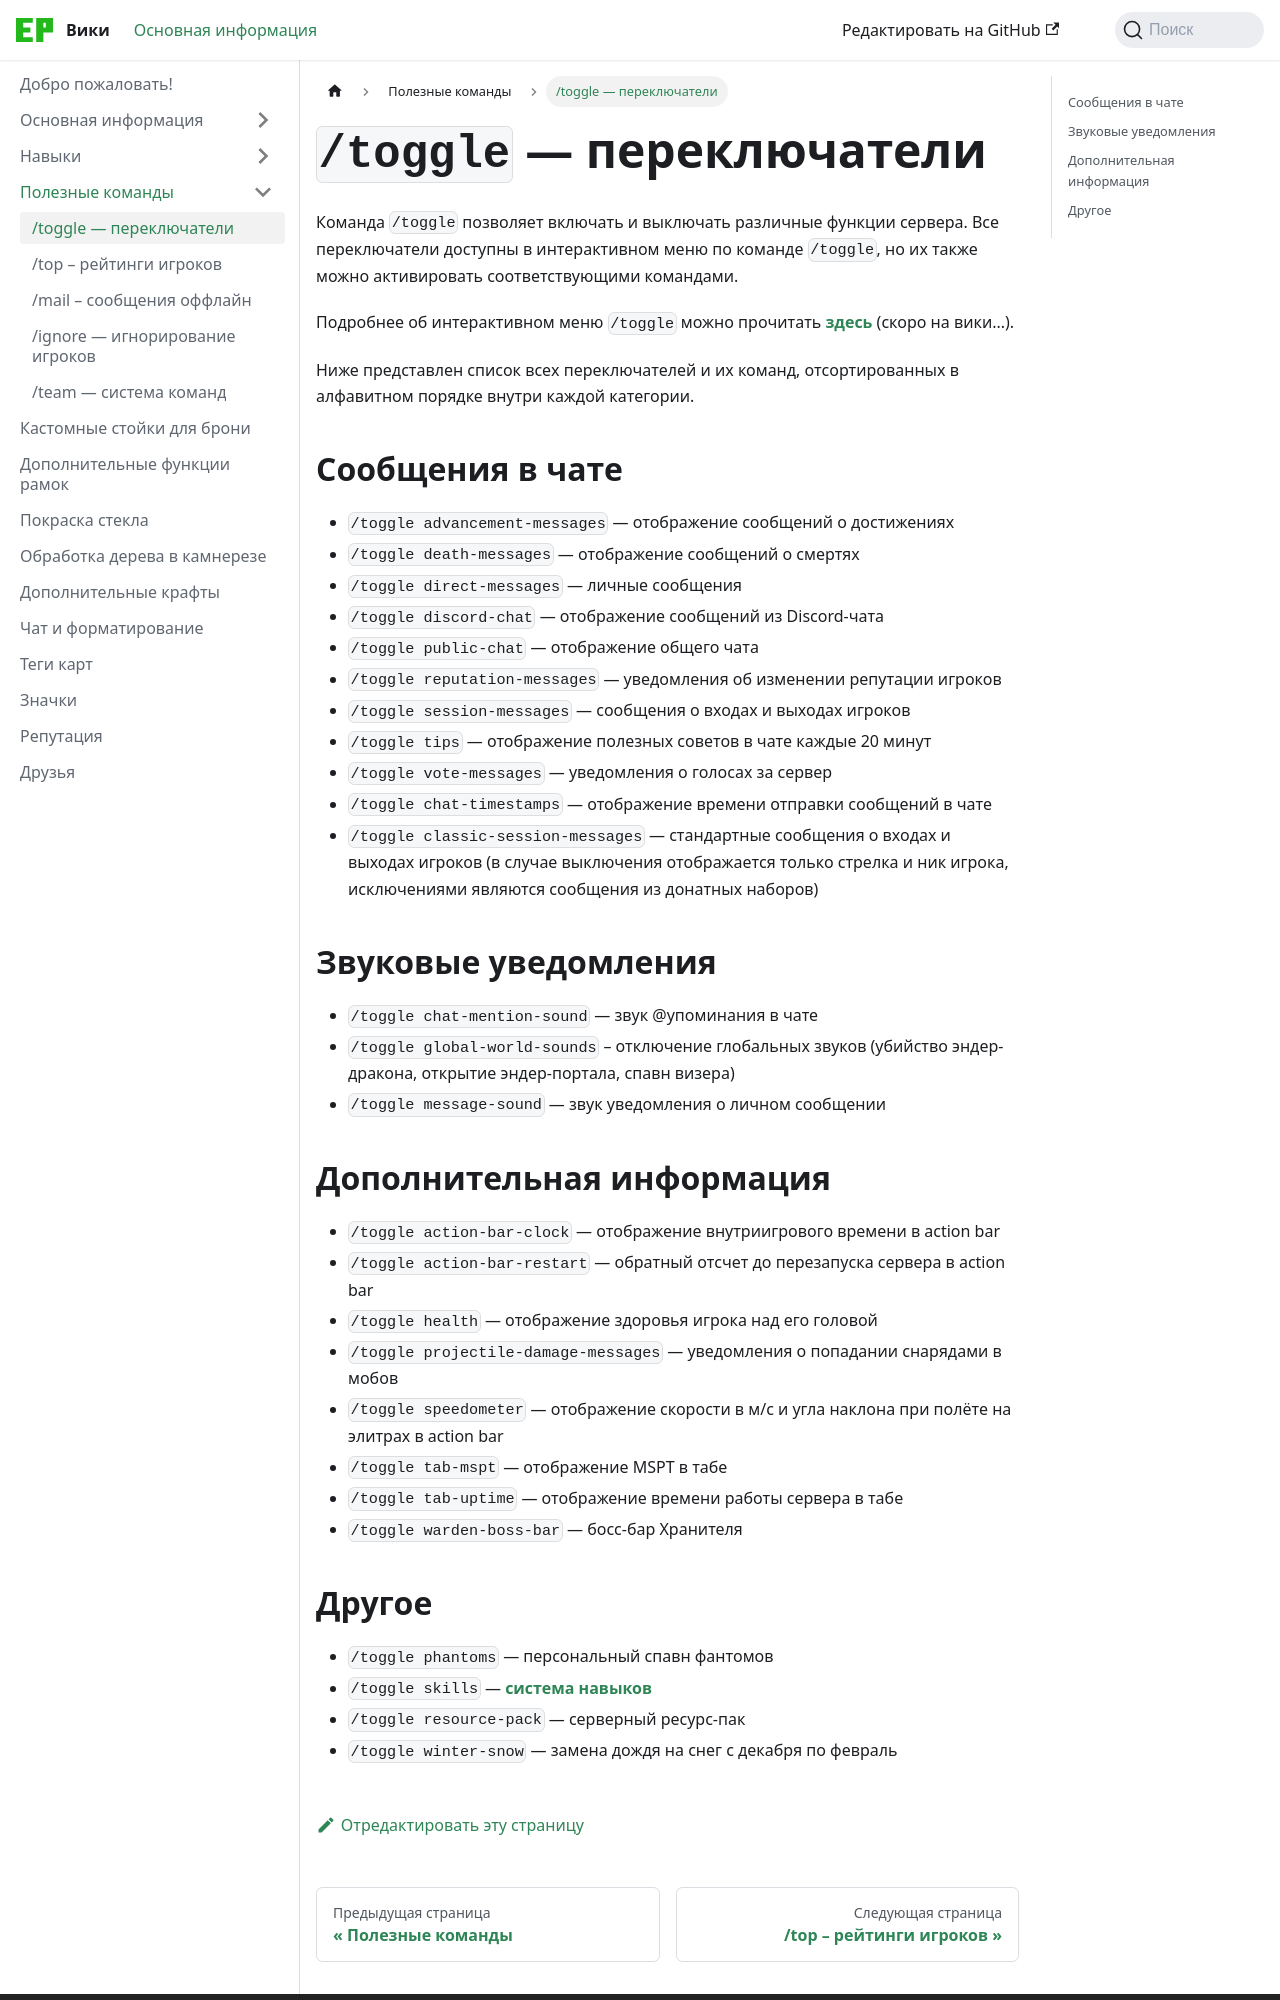

repository: epserv-ru/wiki · page: docs/useful-commands/toggle.html · generator: docusaurus

# `/toggle` — переключатели

Команда `/toggle` позволяет включать и выключать различные функции сервера. Все переключатели доступны в интерактивном меню по команде `/toggle`, но их также можно активировать соответствующими командами.

Подробнее об интерактивном меню `/toggle` можно прочитать **[здесь](#)** (скоро на вики...).

Ниже представлен список всех переключателей и их команд, отсортированных в алфавитном порядке внутри каждой категории.

## Сообщения в чате

- `/toggle advancement-messages` — отображение сообщений о достижениях
- `/toggle death-messages` — отображение сообщений о смертях
- `/toggle direct-messages` — личные сообщения
- `/toggle discord-chat` — отображение сообщений из Discord-чата
- `/toggle public-chat` — отображение общего чата
- `/toggle reputation-messages` — уведомления об изменении репутации игроков
- `/toggle session-messages` — сообщения о входах и выходах игроков
- `/toggle tips` — отображение полезных советов в чате каждые 20 минут
- `/toggle vote-messages` — уведомления о голосах за сервер
- `/toggle chat-timestamps` — отображение времени отправки сообщений в чате
- `/toggle classic-session-messages` — стандартные сообщения о входах и выходах игроков (в случае выключения отображается только стрелка и ник игрока, исключениями являются сообщения из донатных наборов)

## Звуковые уведомления

- `/toggle chat-mention-sound` — звук @упоминания в чате
- `/toggle global-world-sounds` – отключение глобальных звуков (убийство эндер-дракона, открытие эндер-портала, спавн визера)
- `/toggle message-sound` — звук уведомления о личном сообщении
